Run: headless pygame with SDL's dummy video driver; simulated clock (each Clock.tick advances the game by its frame time, no real sleeping); random seed 0; keys injected as events and as key.get_pressed() state; mouse plan: one left click at the window centre at the start of phase 2, then a move to the lower-right quarter at the start of phase 3; restart key RETURN tapped at the start of phases 3 and 4.
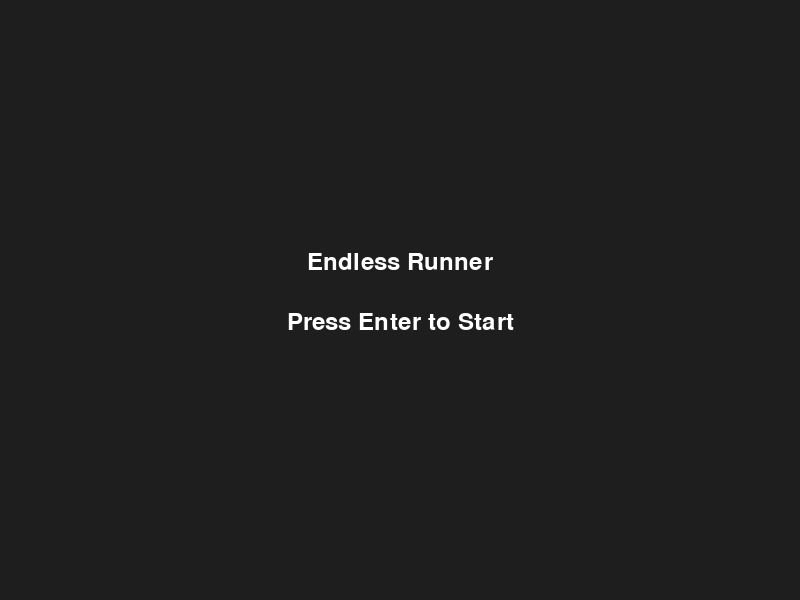
Frame 1 of 4 · flips 1–60 · no input
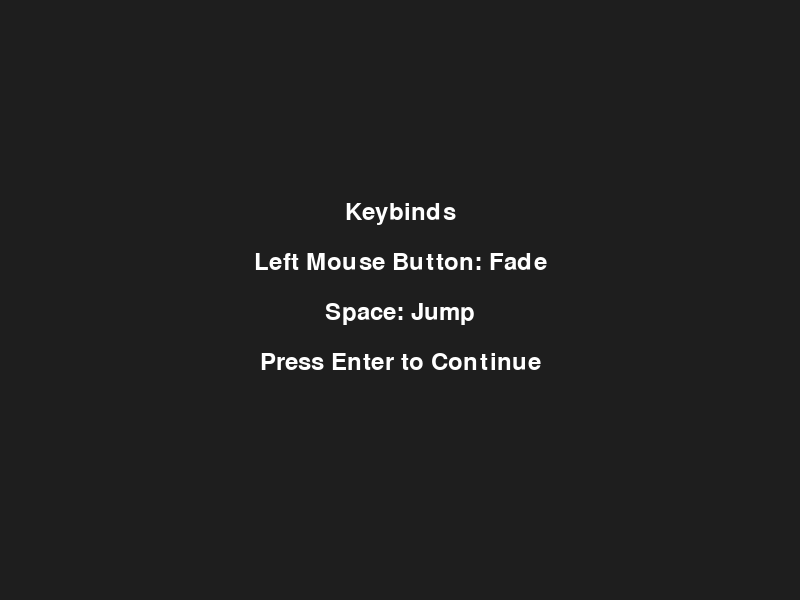
Frame 2 of 4 · flips 61–180 · clicked the window centre · tapped SPACE, RETURN · held RIGHT (→), D
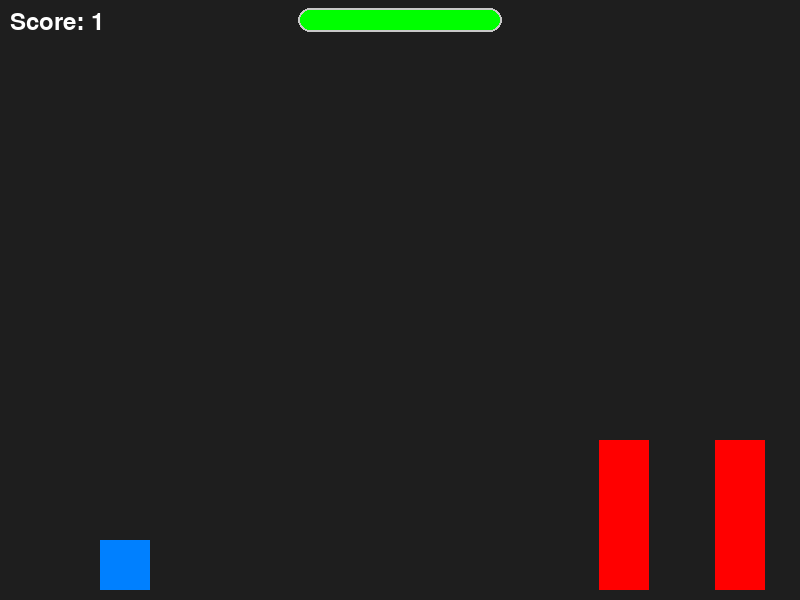
Frame 3 of 4 · flips 181–300 · moved the mouse to the lower-right quarter · tapped RETURN · held DOWN (↓), S
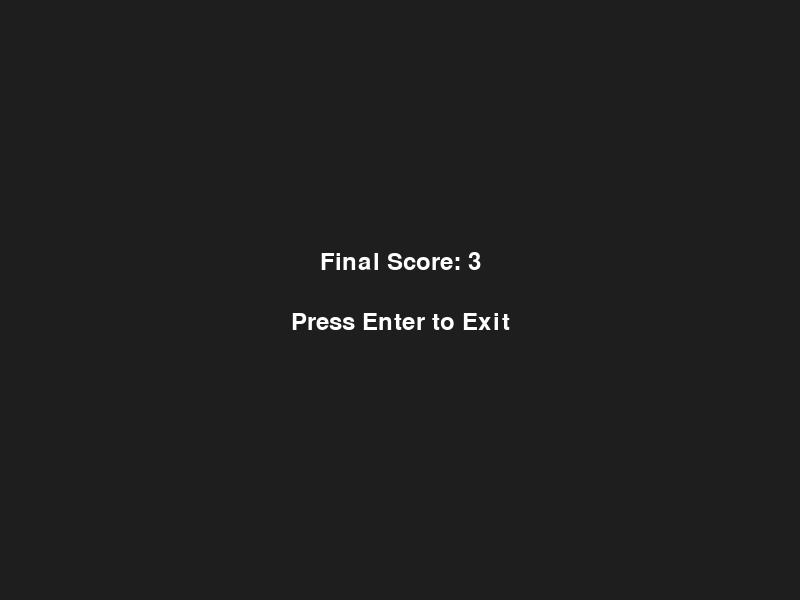
Frame 4 of 4 · flips 301–420 · tapped RETURN · held LEFT (←), A, UP (↑), W

The pygame program that drew these frames:

import pygame
import random

# Initialize Pygame
pygame.init()

# Screen dimensions
SCREEN_WIDTH, SCREEN_HEIGHT = 800, 600

# Colors
WHITE, BLACK, GREEN = (255, 255, 255), (0, 0, 0), (0, 255, 0)
PLAYER_COLOR, PLAYER_FADE_COLOR = (0, 128, 255), (0, 0, 255)  # Changed fade color to blue
OBSTACLE_COLOR = (255, 0, 0)
BACKGROUND_COLOR = (30, 30, 30)
TEXT_COLOR = (255, 255, 255)
FADE_BAR_BORDER_COLOR = (200, 200, 200)
FADE_BAR_FILL_COLOR = (0, 255, 0)

# Player settings
PLAYER_WIDTH, PLAYER_HEIGHT, PLAYER_SPEED, PLAYER_JUMP_SPEED = 50, 50, 10, 2  # Reduced jump speed for more realistic motion
BASE_FADE_DURATION, FADE_RECHARGE_RATE = 150, 5

# Obstacle settings
OBSTACLE_WIDTH, OBSTACLE_HEIGHT, OBSTACLE_SPEED = 50, 50, 5
WALL_HEIGHT = SCREEN_HEIGHT - 450  # Make walls tall enough so the player can't jump over them

# Set up the display
screen = pygame.display.set_mode((SCREEN_WIDTH, SCREEN_HEIGHT))
pygame.display.set_caption("Endless Runner")

# Font for displaying speed and score
font = pygame.font.Font(None, 36)

# Jump settings
PLAYER_JUMP_HEIGHT = 12  # Increased jump height to clear two obstacles
GRAVITY = 0.4  # Further reduced gravity for smoother fall
MAX_JUMPS = 2  # Allow two jumps

class Player(pygame.sprite.Sprite):
    def __init__(self):
        super().__init__()
        self.image = pygame.Surface((PLAYER_WIDTH, PLAYER_HEIGHT), pygame.SRCALPHA)
        self.image.fill(PLAYER_COLOR)
        self.rect = self.image.get_rect(x=100, y=SCREEN_HEIGHT - PLAYER_HEIGHT - 10)
        self.mask = pygame.mask.from_surface(self.image)
        self.fade, self.invincible = False, False
        self.fade_counter = BASE_FADE_DURATION
        self.alpha = 255
        self.is_jumping = False
        self.jump_speed = 0
        self.on_ground = True
        self.angle = 0
        self.total_rotation = 360  # Total rotation angle for one full rotation
        self.rotation_speed = -self.total_rotation / (10 * PLAYER_JUMP_HEIGHT / GRAVITY)  # Distribute rotation over jump duration

    def update(self):
        mouse_buttons = pygame.mouse.get_pressed()
        if mouse_buttons[0]:  # Left mouse button
            self.fade, self.invincible = True, True
        elif mouse_buttons[2]:  # Right mouse button
            self.fade, self.invincible = False, False

        if self.fade:
            self.alpha = max(0, 255 * (self.fade_counter / BASE_FADE_DURATION))
            self.fade_counter -= 1
            if self.fade_counter <= 0:
                self.fade, self.invincible = False, False
        else:
            self.fade_counter = min(BASE_FADE_DURATION, self.fade_counter + FADE_RECHARGE_RATE)
            self.alpha = min(255, 255 * (self.fade_counter / BASE_FADE_DURATION))

        self.image.fill((*PLAYER_FADE_COLOR[:3], int(self.alpha)) if self.fade else (*PLAYER_COLOR[:3], int(self.alpha)))

        keys = pygame.key.get_pressed()
        if keys[pygame.K_SPACE] and self.on_ground:
            self.is_jumping = True
            self.jump_speed = -PLAYER_JUMP_HEIGHT
            self.on_ground = False

        if self.is_jumping:
            self.rect.x += PLAYER_JUMP_SPEED // 2  # Reduce horizontal movement during jump
            self.rect.y += self.jump_speed
            self.jump_speed += GRAVITY  # Adjust gravity effect for smoother jump
            self.angle += self.rotation_speed  # Rotate the player while jumping
            if self.rect.y >= SCREEN_HEIGHT - PLAYER_HEIGHT - 10:
                self.rect.y = SCREEN_HEIGHT - PLAYER_HEIGHT - 10
                self.is_jumping = False
                self.on_ground = True
                self.angle = 0  # Reset angle when on the ground

        # Rotate the player image
        original_image = pygame.Surface((PLAYER_WIDTH, PLAYER_HEIGHT), pygame.SRCALPHA)
        original_image.fill((*PLAYER_FADE_COLOR[:3], int(self.alpha)) if self.fade else (*PLAYER_COLOR[:3], int(self.alpha)))
        self.image = pygame.transform.rotate(original_image, self.angle)
        self.rect = self.image.get_rect(center=self.rect.center)
        self.mask = pygame.mask.from_surface(self.image)

class Obstacle(pygame.sprite.Sprite):
    def __init__(self, x):
        super().__init__()
        self.image = pygame.Surface((OBSTACLE_WIDTH, OBSTACLE_HEIGHT))
        self.image.fill(OBSTACLE_COLOR)
        self.rect = self.image.get_rect(x=x, y=SCREEN_HEIGHT - OBSTACLE_HEIGHT - 10)
        self.mask = pygame.mask.from_surface(self.image)

    def update(self):
        self.rect.x -= OBSTACLE_SPEED

class Wall(pygame.sprite.Sprite):
    def __init__(self, x):
        super().__init__()
        self.image = pygame.Surface((OBSTACLE_WIDTH, WALL_HEIGHT))
        self.image.fill(OBSTACLE_COLOR)
        self.rect = self.image.get_rect(x=x, y=SCREEN_HEIGHT - WALL_HEIGHT - 10)
        self.mask = pygame.mask.from_surface(self.image)

    def update(self):
        self.rect.x -= OBSTACLE_SPEED

all_sprites = pygame.sprite.Group()
obstacles = pygame.sprite.Group()

player = Player()
all_sprites.add(player)

def generate_obstacle(player_x):
    obstacle_type = random.choice(['obstacle', 'wall'])
    if obstacle_type == 'obstacle':
        obstacle_x = player_x + SCREEN_WIDTH + random.randint(100, 300)
        obstacle = Obstacle(obstacle_x)
    else:
        obstacle_x = player_x + SCREEN_WIDTH + random.randint(100, 300)
        obstacle = Wall(obstacle_x)
    obstacles.add(obstacle)
    all_sprites.add(obstacle)

# Initial obstacle generation
for i in range(5):
    generate_obstacle(player.rect.x + i * 300)

def show_start_menu():
    start_menu = True
    while start_menu:
        for event in pygame.event.get():
            if event.type == pygame.QUIT:
                pygame.quit()
                exit()
            if event.type == pygame.KEYDOWN and event.key == pygame.K_RETURN:
                start_menu = False

        screen.fill(BACKGROUND_COLOR)
        title_text = font.render("Endless Runner", True, TEXT_COLOR)
        instruction_text = font.render("Press Enter to Start", True, TEXT_COLOR)
        screen.blit(title_text, (SCREEN_WIDTH // 2 - title_text.get_width() // 2, SCREEN_HEIGHT // 2 - 50))
        screen.blit(instruction_text, (SCREEN_WIDTH // 2 - instruction_text.get_width() // 2, SCREEN_HEIGHT // 2 + 10))
        pygame.display.flip()

def show_keybinds():
    keybinds_screen = True
    while keybinds_screen:
        for event in pygame.event.get():
            if event.type == pygame.QUIT:
                pygame.quit()
                exit()
            if event.type == pygame.KEYDOWN and event.key == pygame.K_RETURN:
                keybinds_screen = False

        screen.fill(BACKGROUND_COLOR)
        title_text = font.render("Keybinds", True, TEXT_COLOR)
        fade_text = font.render("Left Mouse Button: Fade", True, TEXT_COLOR)
        jump_text = font.render("Space: Jump", True, TEXT_COLOR)
        start_text = font.render("Press Enter to Continue", True, TEXT_COLOR)
        screen.blit(title_text, (SCREEN_WIDTH // 2 - title_text.get_width() // 2, SCREEN_HEIGHT // 2 - 100))
        screen.blit(fade_text, (SCREEN_WIDTH // 2 - fade_text.get_width() // 2, SCREEN_HEIGHT // 2 - 50))
        screen.blit(jump_text, (SCREEN_WIDTH // 2 - jump_text.get_width() // 2, SCREEN_HEIGHT // 2))
        screen.blit(start_text, (SCREEN_WIDTH // 2 - start_text.get_width() // 2, SCREEN_HEIGHT // 2 + 50))
        pygame.display.flip()

running, clock, score = True, pygame.time.Clock(), 0

show_start_menu()
show_keybinds()

camera_x = 0  # Initialize camera position

while running:
    for event in pygame.event.get():
        if event.type == pygame.QUIT:
            running = False

    player.update()
    all_sprites.update()

    score += 1  # Increment score every frame

    if not player.invincible and pygame.sprite.spritecollide(player, obstacles, False, pygame.sprite.collide_mask):
        running = False

    camera_x = player.rect.x - 100  # Update camera position to follow the player

    # Remove obstacles that are far behind the player
    for obstacle in obstacles:
        if obstacle.rect.x < player.rect.x - SCREEN_WIDTH:
            obstacle.kill()

    # Generate new obstacles ahead of the player
    if len(obstacles) < 5:
        generate_obstacle(player.rect.x)

    screen.fill(BACKGROUND_COLOR)
    for sprite in all_sprites:
        screen.blit(sprite.image, (sprite.rect.x - camera_x, sprite.rect.y))

    # Display the score
    score_text = font.render(f"Score: {score // 60}", True, TEXT_COLOR)  # Assuming 60 FPS, score is in seconds
    screen.blit(score_text, (10, 10))

    fade_bar_width, fade_bar_height = 200, 20
    fade_bar_x, fade_bar_y = (SCREEN_WIDTH - fade_bar_width) // 2, 10
    fade_bar_fill_width = min(fade_bar_width, int(fade_bar_width * (player.fade_counter / BASE_FADE_DURATION)))
    pygame.draw.rect(screen, FADE_BAR_BORDER_COLOR, (fade_bar_x - 2, fade_bar_y - 2, fade_bar_width + 4, fade_bar_height + 4), 0, border_radius=12)
    pygame.draw.rect(screen, FADE_BAR_BORDER_COLOR, (fade_bar_x, fade_bar_y, fade_bar_width, fade_bar_height), 2, border_radius=10)
    pygame.draw.rect(screen, FADE_BAR_FILL_COLOR, (fade_bar_x, fade_bar_y, fade_bar_fill_width, fade_bar_height), border_radius=10)

    pygame.display.flip()
    clock.tick(60)

# Display the final score
def show_final_score(score):
    final_score_screen = True
    while final_score_screen:
        for event in pygame.event.get():
            if event.type == pygame.QUIT:
                pygame.quit()
                exit()
            if event.type == pygame.KEYDOWN and event.key == pygame.K_RETURN:
                final_score_screen = False

        screen.fill(BACKGROUND_COLOR)
        score_text = font.render(f"Final Score: {score}", True, TEXT_COLOR)
        instruction_text = font.render("Press Enter to Exit", True, TEXT_COLOR)
        screen.blit(score_text, (SCREEN_WIDTH // 2 - score_text.get_width() // 2, SCREEN_HEIGHT // 2 - 50))
        screen.blit(instruction_text, (SCREEN_WIDTH // 2 - instruction_text.get_width() // 2, SCREEN_HEIGHT // 2 + 10))
        pygame.display.flip()

show_final_score(score // 60)  # Convert score to seconds
pygame.quit()
